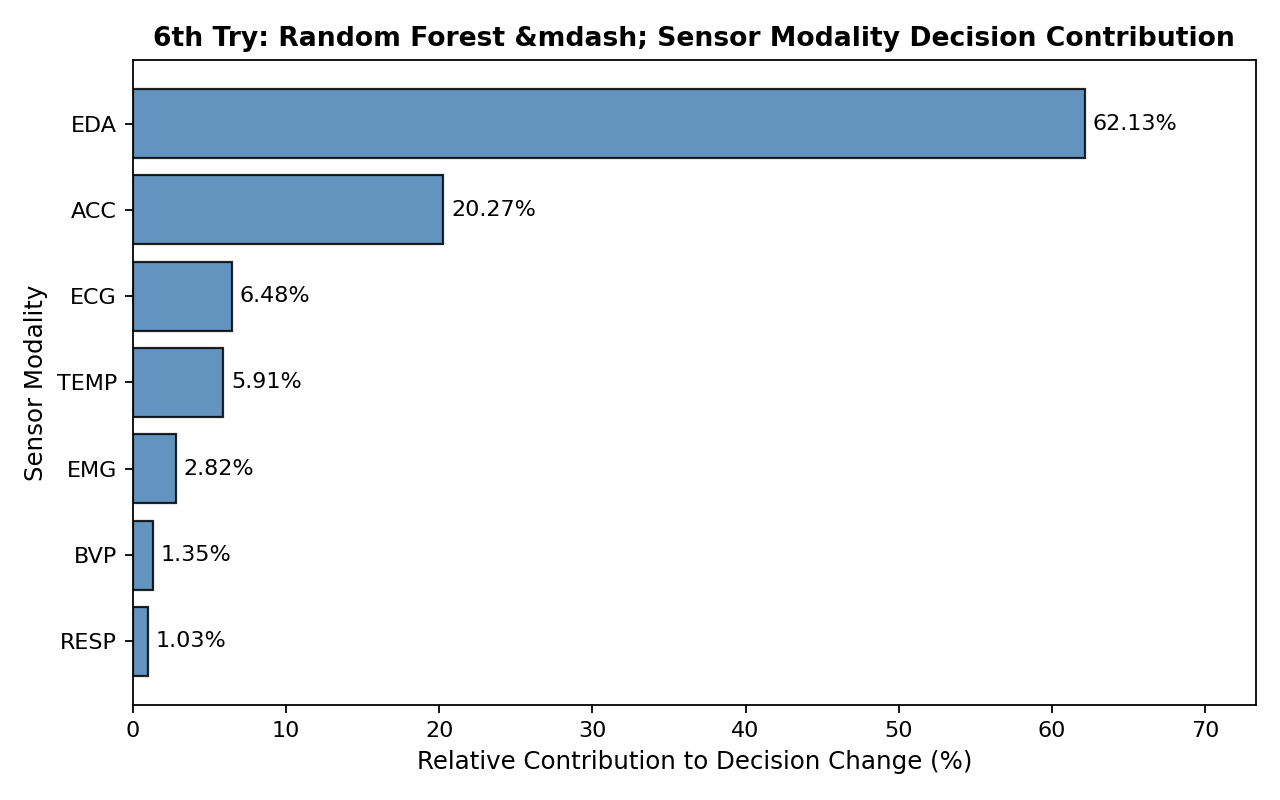

Source data for this figure (header and first rows):
modality, windows, mean_absolute_decision_change, prediction_change_rate, relative_contribution, rank
EDA, 4095, 0.3649, 0.3131, 0.6213, 1
ACC, 4095, 0.1191, 0.04908, 0.2027, 2
ECG, 4095, 0.03807, 0.0, 0.06482, 3
TEMP, 4095, 0.03474, 0.0, 0.05914, 4
EMG, 4095, 0.01659, 0.0, 0.02824, 5
BVP, 4095, 0.007924, 0.0, 0.01349, 6
RESP, 4095, 0.006034, 0.0, 0.01027, 7
